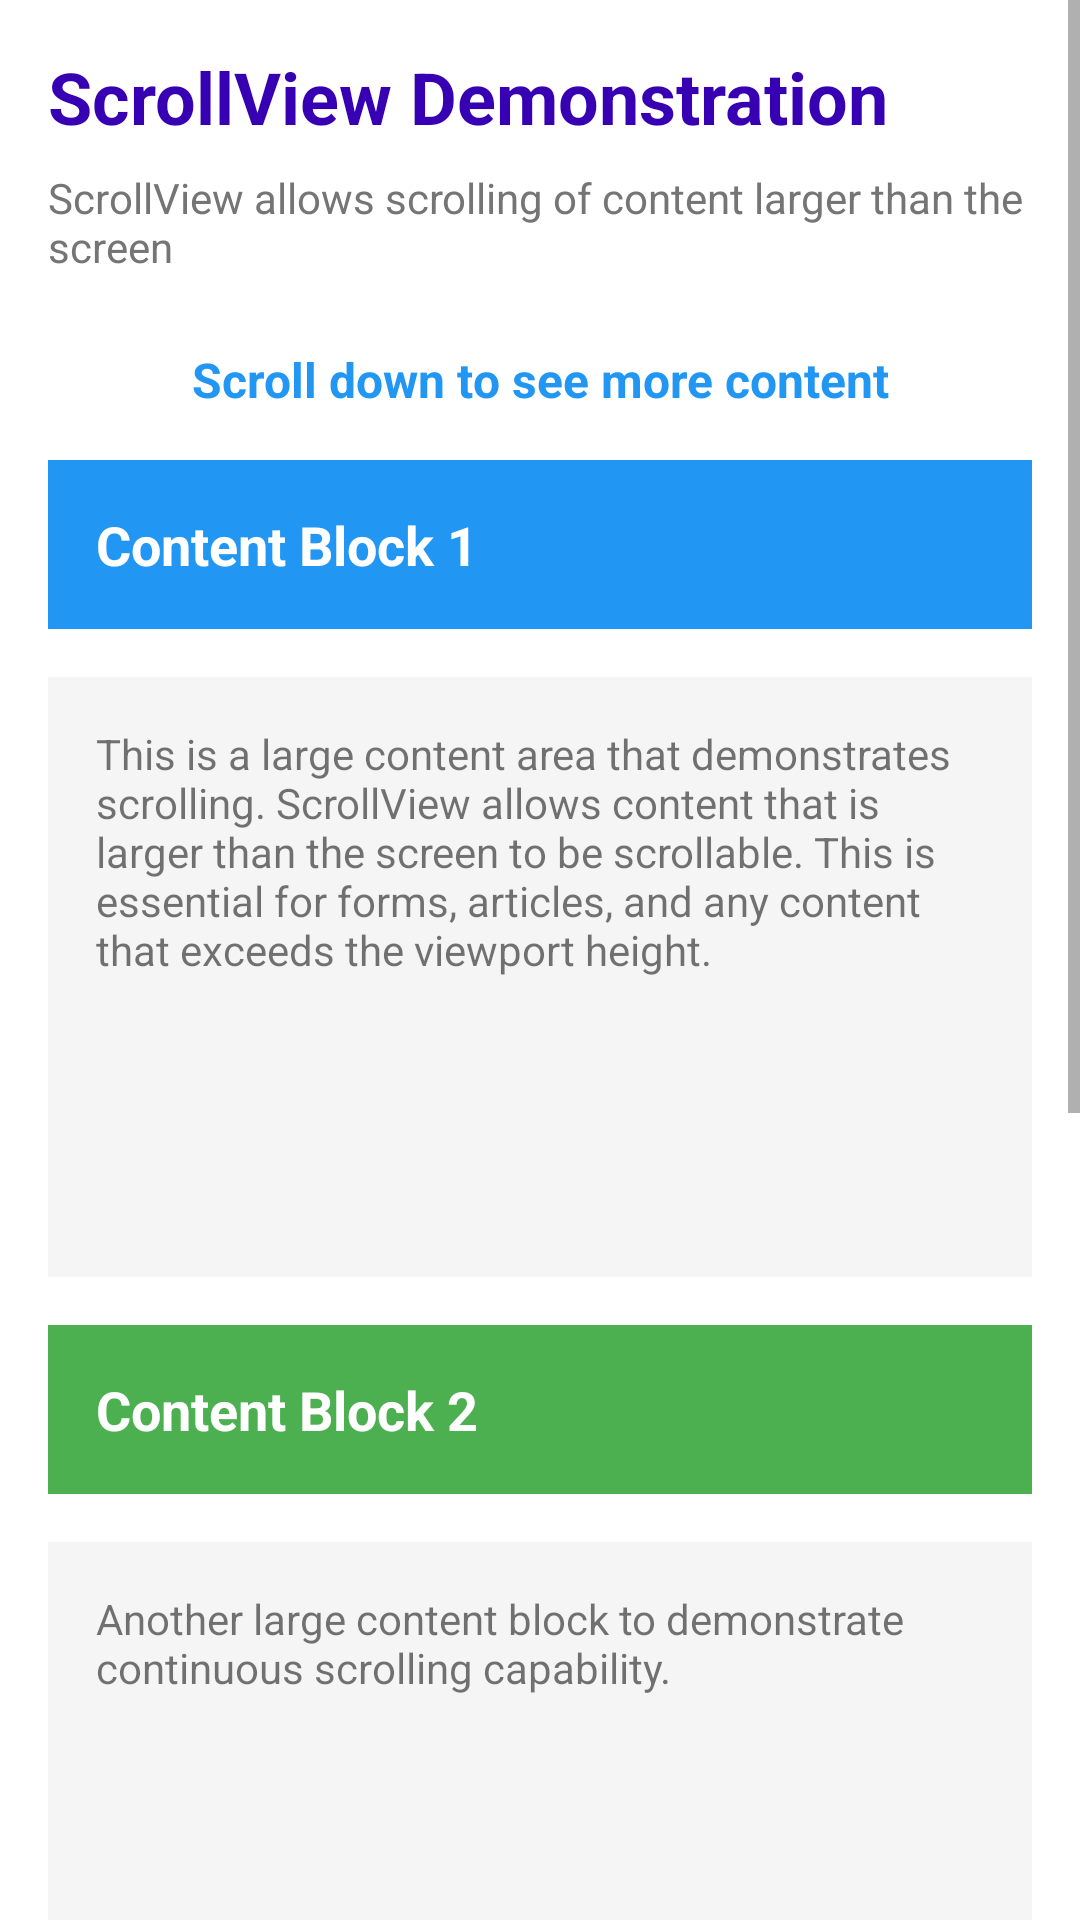

Reconstruct the res/layout file that produces this screen, plus the resources it refers to.
<!-- AndroidManifest.xml: application theme Theme.Assignment1AndroidViews -->
<!-- res/layout/activity_scroll_view.xml -->
<?xml version="1.0" encoding="utf-8"?>
<ScrollView xmlns:android="http://schemas.android.com/apk/res/android"
    android:layout_width="match_parent"
    android:layout_height="match_parent"
    android:fillViewport="true"
    android:background="@color/white">

    <LinearLayout
        android:layout_width="match_parent"
        android:layout_height="wrap_content"
        android:orientation="vertical"
        android:padding="16dp">

        <TextView
            android:layout_width="match_parent"
            android:layout_height="wrap_content"
            android:text="@string/scrollview_title"
            android:textSize="24sp"
            android:textStyle="bold"
            android:textColor="@color/purple_700"
            android:layout_marginBottom="8dp"/>

        <TextView
            android:layout_width="match_parent"
            android:layout_height="wrap_content"
            android:text="@string/scrollview_desc"
            android:textSize="14sp"
            android:textColor="@color/gray_dark"
            android:layout_marginBottom="24dp"/>

        <TextView
            android:layout_width="match_parent"
            android:layout_height="wrap_content"
            android:text="Scroll down to see more content"
            android:textSize="16sp"
            android:textStyle="bold"
            android:textColor="@color/blue"
            android:gravity="center"
            android:layout_marginBottom="16dp"/>

        <TextView
            android:layout_width="match_parent"
            android:layout_height="wrap_content"
            android:text="Content Block 1"
            android:textSize="18sp"
            android:textStyle="bold"
            android:padding="16dp"
            android:background="@color/blue"
            android:textColor="@color/white"
            android:layout_marginBottom="16dp"/>

        <TextView
            android:layout_width="match_parent"
            android:layout_height="200dp"
            android:text="This is a large content area that demonstrates scrolling. ScrollView allows content that is larger than the screen to be scrollable. This is essential for forms, articles, and any content that exceeds the viewport height."
            android:textSize="14sp"
            android:padding="16dp"
            android:background="@color/gray_light"
            android:layout_marginBottom="16dp"/>

        <TextView
            android:layout_width="match_parent"
            android:layout_height="wrap_content"
            android:text="Content Block 2"
            android:textSize="18sp"
            android:textStyle="bold"
            android:padding="16dp"
            android:background="@color/green"
            android:textColor="@color/white"
            android:layout_marginBottom="16dp"/>

        <TextView
            android:layout_width="match_parent"
            android:layout_height="200dp"
            android:text="Another large content block to demonstrate continuous scrolling capability."
            android:textSize="14sp"
            android:padding="16dp"
            android:background="@color/gray_light"
            android:layout_marginBottom="16dp"/>

        <TextView
            android:layout_width="match_parent"
            android:layout_height="wrap_content"
            android:text="Content Block 3"
            android:textSize="18sp"
            android:textStyle="bold"
            android:padding="16dp"
            android:background="@color/orange"
            android:textColor="@color/white"
            android:layout_marginBottom="16dp"/>

        <TextView
            android:layout_width="match_parent"
            android:layout_height="200dp"
            android:text="Final content block. You've reached the bottom of the ScrollView demonstration!"
            android:textSize="14sp"
            android:padding="16dp"
            android:background="@color/gray_light"
            android:layout_marginBottom="16dp"/>

        <TextView
            android:layout_width="match_parent"
            android:layout_height="wrap_content"
            android:text="End of ScrollView"
            android:textSize="16sp"
            android:textStyle="bold"
            android:textColor="@color/red"
            android:gravity="center"
            android:padding="24dp"/>

    </LinearLayout>
</ScrollView>
<!-- resources referenced by this layout -->
<resources>
  <color name="blue">#2196F3</color>
  <color name="gray_dark">#757575</color>
  <color name="gray_light">#F5F5F5</color>
  <color name="green">#4CAF50</color>
  <color name="orange">#FF9800</color>
  <color name="purple_700">#FF3700B3</color>
  <color name="red">#F44336</color>
  <color name="white">#FFFFFFFF</color>
  <string name="scrollview_desc">ScrollView allows scrolling of content larger than the screen</string>
  <string name="scrollview_title">ScrollView Demonstration</string>
  <style name="Theme.Assignment1AndroidViews" parent="Theme.MaterialComponents.DayNight.DarkActionBar">
          
          <item name="colorPrimary">@color/purple_500</item>
          <item name="colorPrimaryVariant">@color/purple_700</item>
          <item name="colorOnPrimary">@color/white</item>
          
          <item name="colorSecondary">@color/teal_200</item>
          <item name="colorSecondaryVariant">@color/teal_700</item>
          <item name="colorOnSecondary">@color/black</item>
          
          <item name="android:statusBarColor" tools:targetApi="l">?attr/colorPrimaryVariant</item>
      </style>
  <color name="purple_500">#FF6200EE</color>
  <color name="teal_200">#FF03DAC5</color>
  <color name="teal_700">#FF018786</color>
  <color name="black">#FF000000</color>
</resources>
